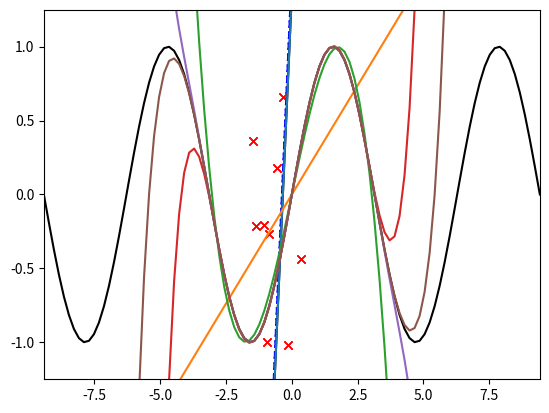

The script that saved this image:
"""
曲线拟合
[redacted]
"""
# 导入基础包
import numpy as np
import matplotlib as mpl
import matplotlib.pyplot as plt

# 多项式拟合
# 多项式的展开就是　泰勒展开　建议看这篇文章加深理解: https://www.zhihu.com/question/25627482
# 导入线多项式拟合工具：
from numpy import polyfit, poly1d

# 自己模拟数据，　一般是从外部读入
x = np.linspace(-5, 5, 100)  # np.linspace主要用来创建等差数列。
y = 4 * x + 1.5
noise_y = y + np.random.randn(y.shape[-1]) * 2.5
# print(noise_y)

# 画出数据
# %matplotlib inline

p = plt.plot(x, noise_y, 'rx')
p = plt.plot(x, y, 'b:')

# 进行线性拟合, polyfit 是多项式拟合函数, 线性拟合即一阶多项式:
coeff = polyfit(x, noise_y, 1)
print(coeff)

# 画出拟合曲线
p = plt.plot(x, noise_y, 'rx')
p = plt.plot(x, coeff[0] * x + coeff[1], 'k-')
p = plt.plot(x, y, 'b--')
# plt.show()


# 还可以用 poly1d 生成一个以传入的 coeff 为参数的多项式函数：
f = poly1d(coeff)

p = plt.plot(x, noise_y, 'rx')
p = plt.plot(x, f(x))
# plt.show()
print(f)
# ===============================================================
# 多项式拟合正弦函数

x = np.linspace(-np.pi, np.pi, 100)
y = np.sin(x)

# 用一阶到九阶多项式拟合，类似泰勒展开：
y1 = poly1d(polyfit(x, y, 1))
y3 = poly1d(polyfit(x, y, 3))
y5 = poly1d(polyfit(x, y, 5))
y7 = poly1d(polyfit(x, y, 7))
y9 = poly1d(polyfit(x, y, 9))

x = np.linspace(-3 * np.pi,3 * np.pi,100)

p = plt.plot(x, np.sin(x), 'k')
p = plt.plot(x, y1(x))
p = plt.plot(x, y3(x))
p = plt.plot(x, y5(x))
p = plt.plot(x, y7(x))
p = plt.plot(x, y9(x))


a = plt.axis([-3 * np.pi, 3 * np.pi, -1.25, 1.25])

# 黑色为原始的图形，可以看到，随着多项式拟合的阶数的增加，曲线与拟合数据的吻合程度在逐渐增大。
plt.show()


